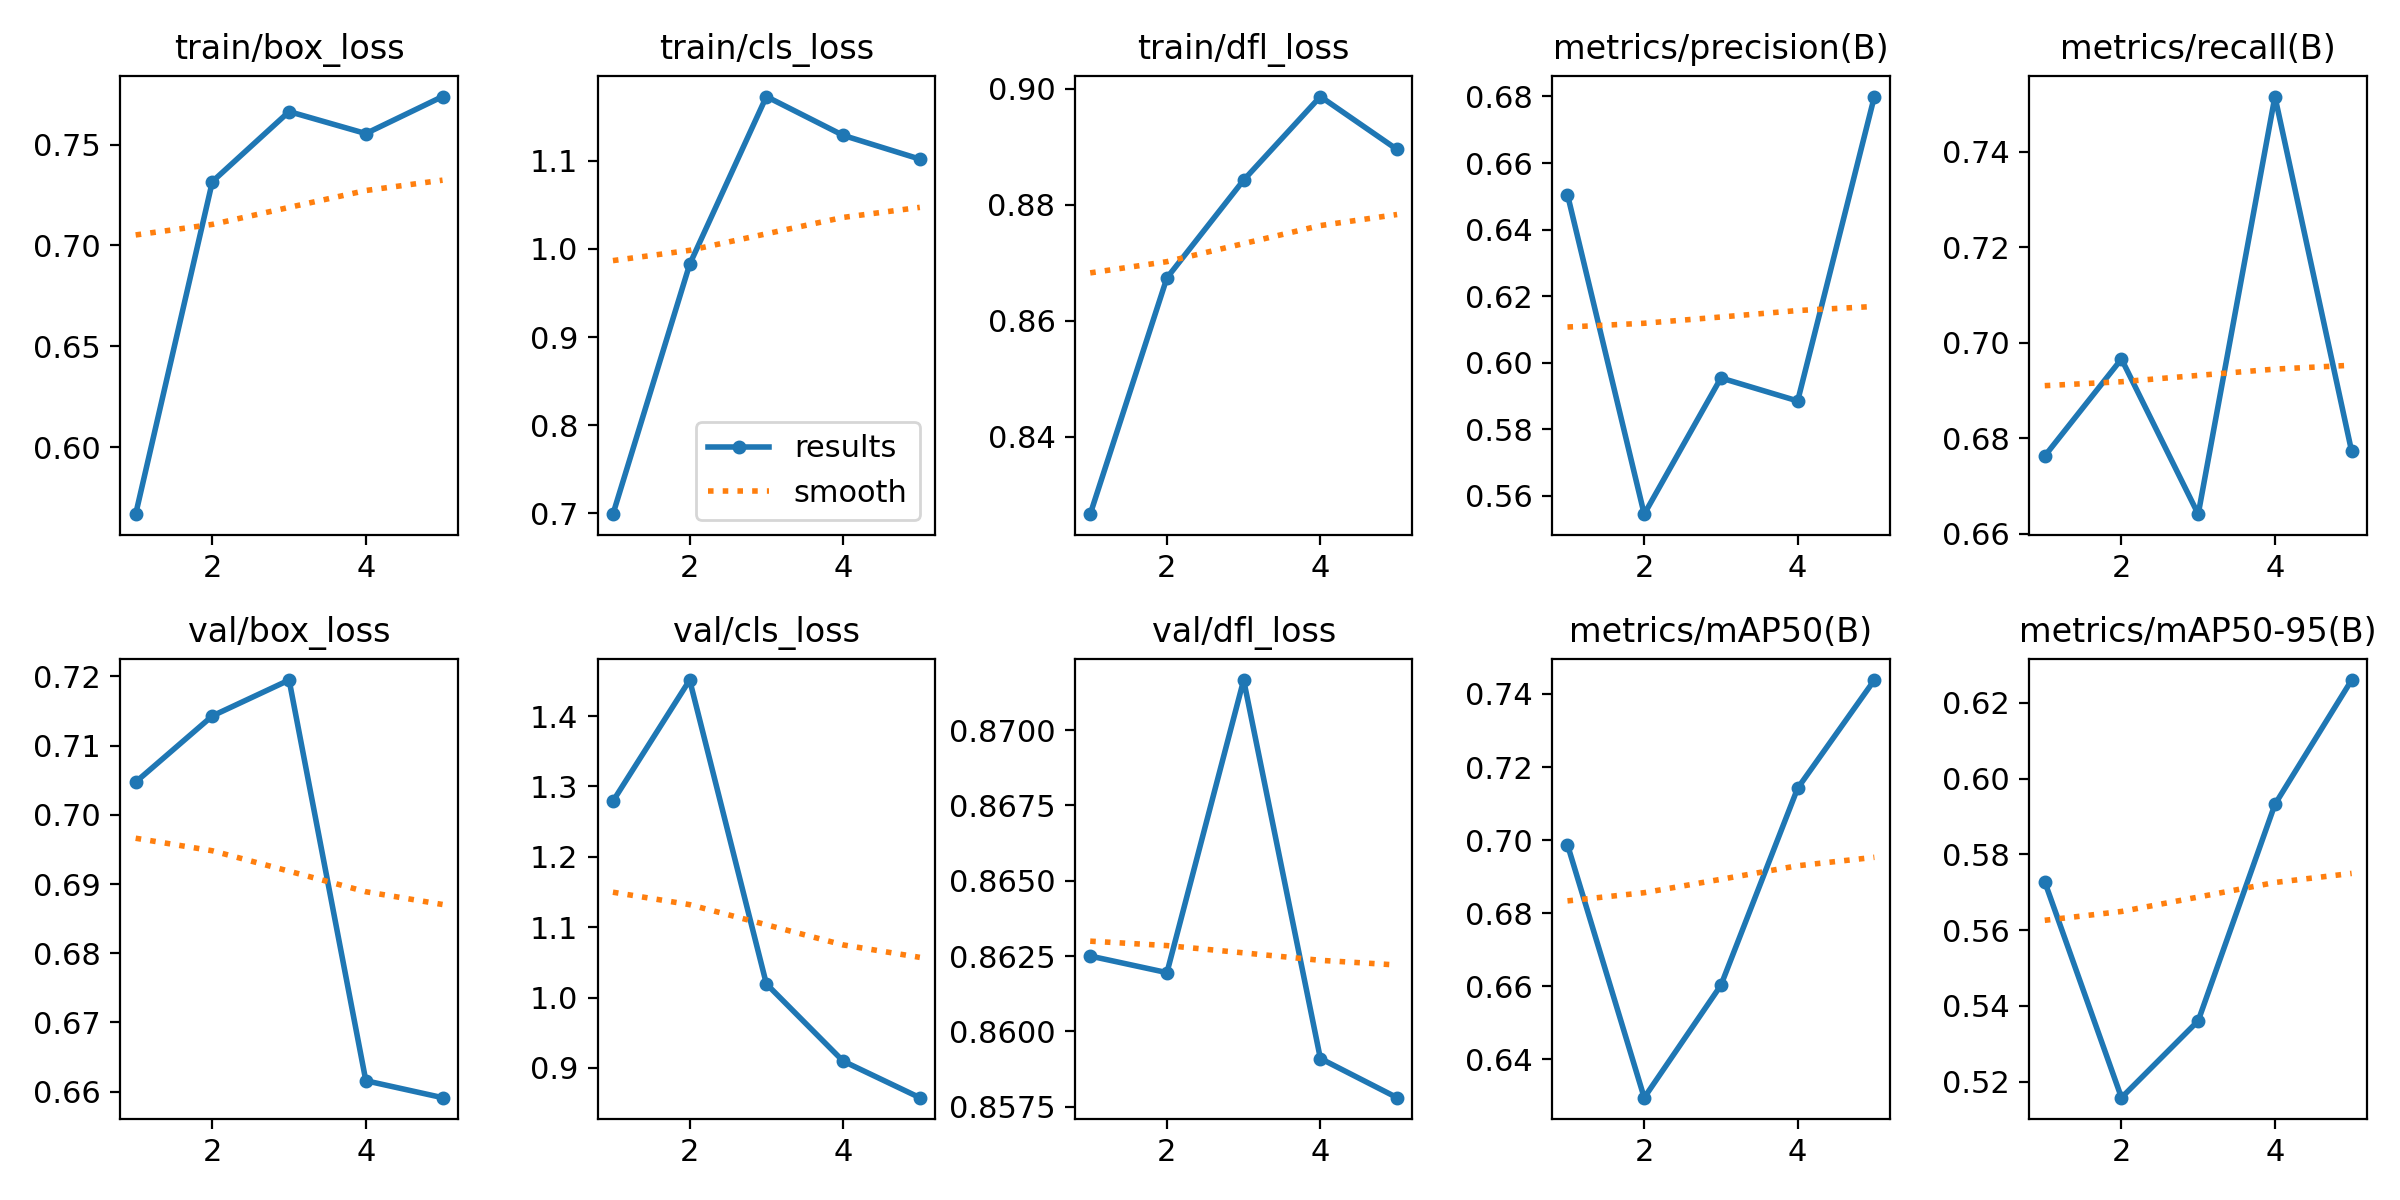

Data behind this chart, as committed beside it:
epoch, time, train/box_loss, train/cls_loss, train/dfl_loss, metrics/precision(B), metrics/recall(B), metrics/mAP50(B), metrics/mAP50-95(B), val/box_loss, val/cls_loss, val/dfl_loss, lr/pg0, lr/pg1, lr/pg2
1, -53.92, 0.5667, 0.6992, 0.8267, 0.6505, 0.6762, 0.6987, 0.5728, 0.7047, 1.279, 0.8625, 0.0005536, 0.0005536, 0.0005536
2, -19.59, 0.7317, 0.9825, 0.8674, 0.5545, 0.6966, 0.6294, 0.5158, 0.7143, 1.451, 0.8619, 0.0008897, 0.0008897, 0.0008897
3, 103.1, 0.7663, 1.173, 0.8842, 0.5954, 0.6641, 0.6602, 0.5361, 0.7195, 1.019, 0.8717, 0.001006, 0.001006, 0.001006
4, 47.76, 0.7555, 1.129, 0.8986, 0.5885, 0.7515, 0.7142, 0.5932, 0.6616, 0.9096, 0.8591, 0.0006768, 0.0006768, 0.0006768
5, 82.2, 0.7738, 1.102, 0.8895, 0.68, 0.6772, 0.7438, 0.626, 0.6591, 0.8576, 0.8578, 0.0003467, 0.0003467, 0.0003467
